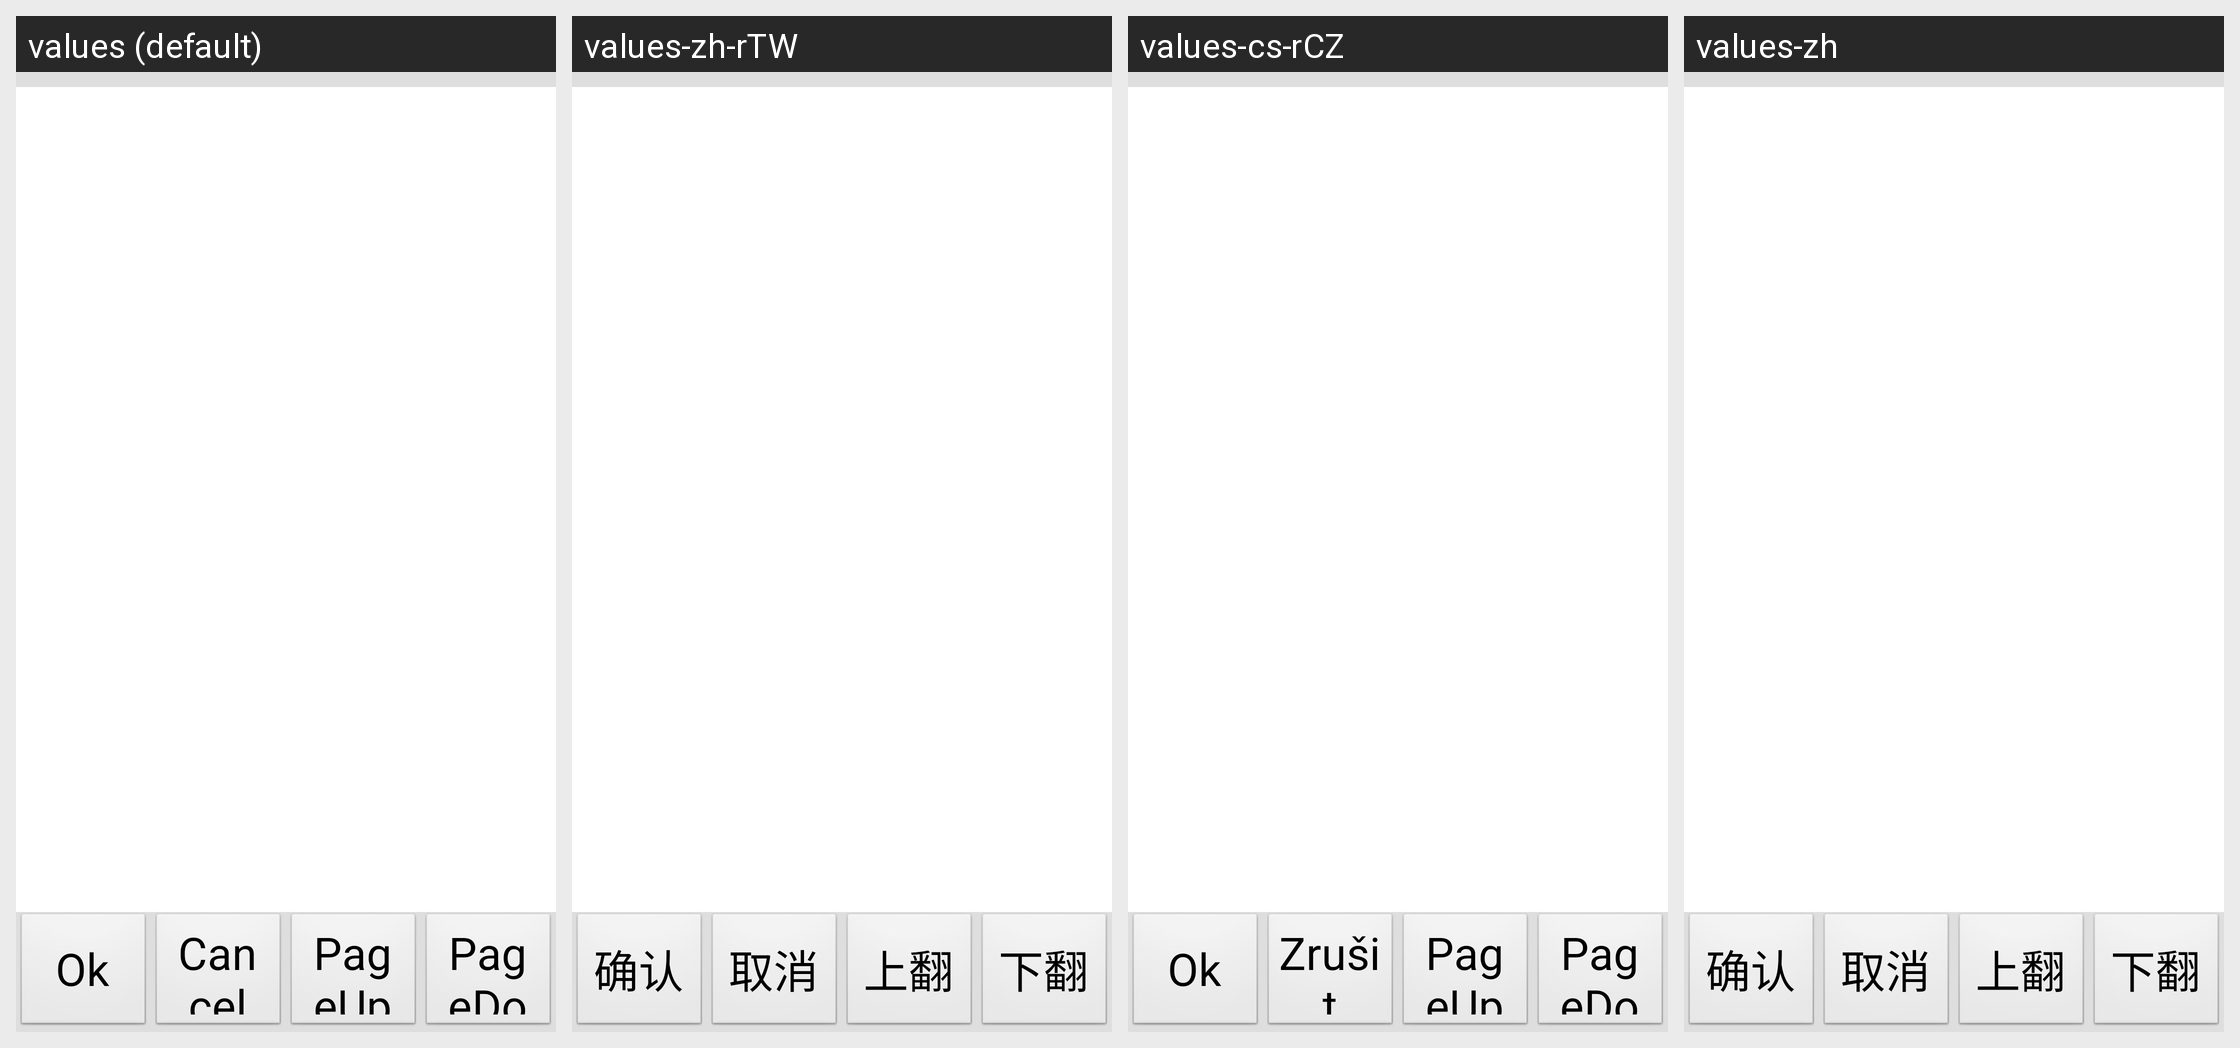

This grid shows one Android layout under several languages. Give, for every string resource on the screen, its name, the default text and each shown locale's text.
Android screen res/layout/text_browser_dialog.xml rendered under 4 locales, left to right: values (default), values-zh-rTW, values-cs-rCZ, values-zh. Device: Nexus 5 (rendered at 1080×1920; each locale shown at half size, 540×960, under a caption strip naming it); theme android:Theme.NoTitleBar.Fullscreen.
Other locales in the repository, not shown: values-de, values-es, values-fr, values-it, values-it-rIT, values-ja, values-ko, values-pt-rBR, values-pt-rPT, values-ru-rRU, values-tr, values-zh-rCN.
Strings drawn on this screen, with the default value and each locale's value (text and hints the layout hard-codes, and strings that could not be matched under every locale, appear in the picture but are not listed):

str_file_cancel
  values: Cancel
  values-zh-rTW: 取消
  values-cs-rCZ: Zrušit
  values-zh: 取消

str_page_prev
  values: PageUp
  values-zh-rTW: 上翻
  values-cs-rCZ: PageUp
  values-zh: 上翻

str_page_next
  values: PageDown
  values-zh-rTW: 下翻
  values-cs-rCZ: PageDown
  values-zh: 下翻
